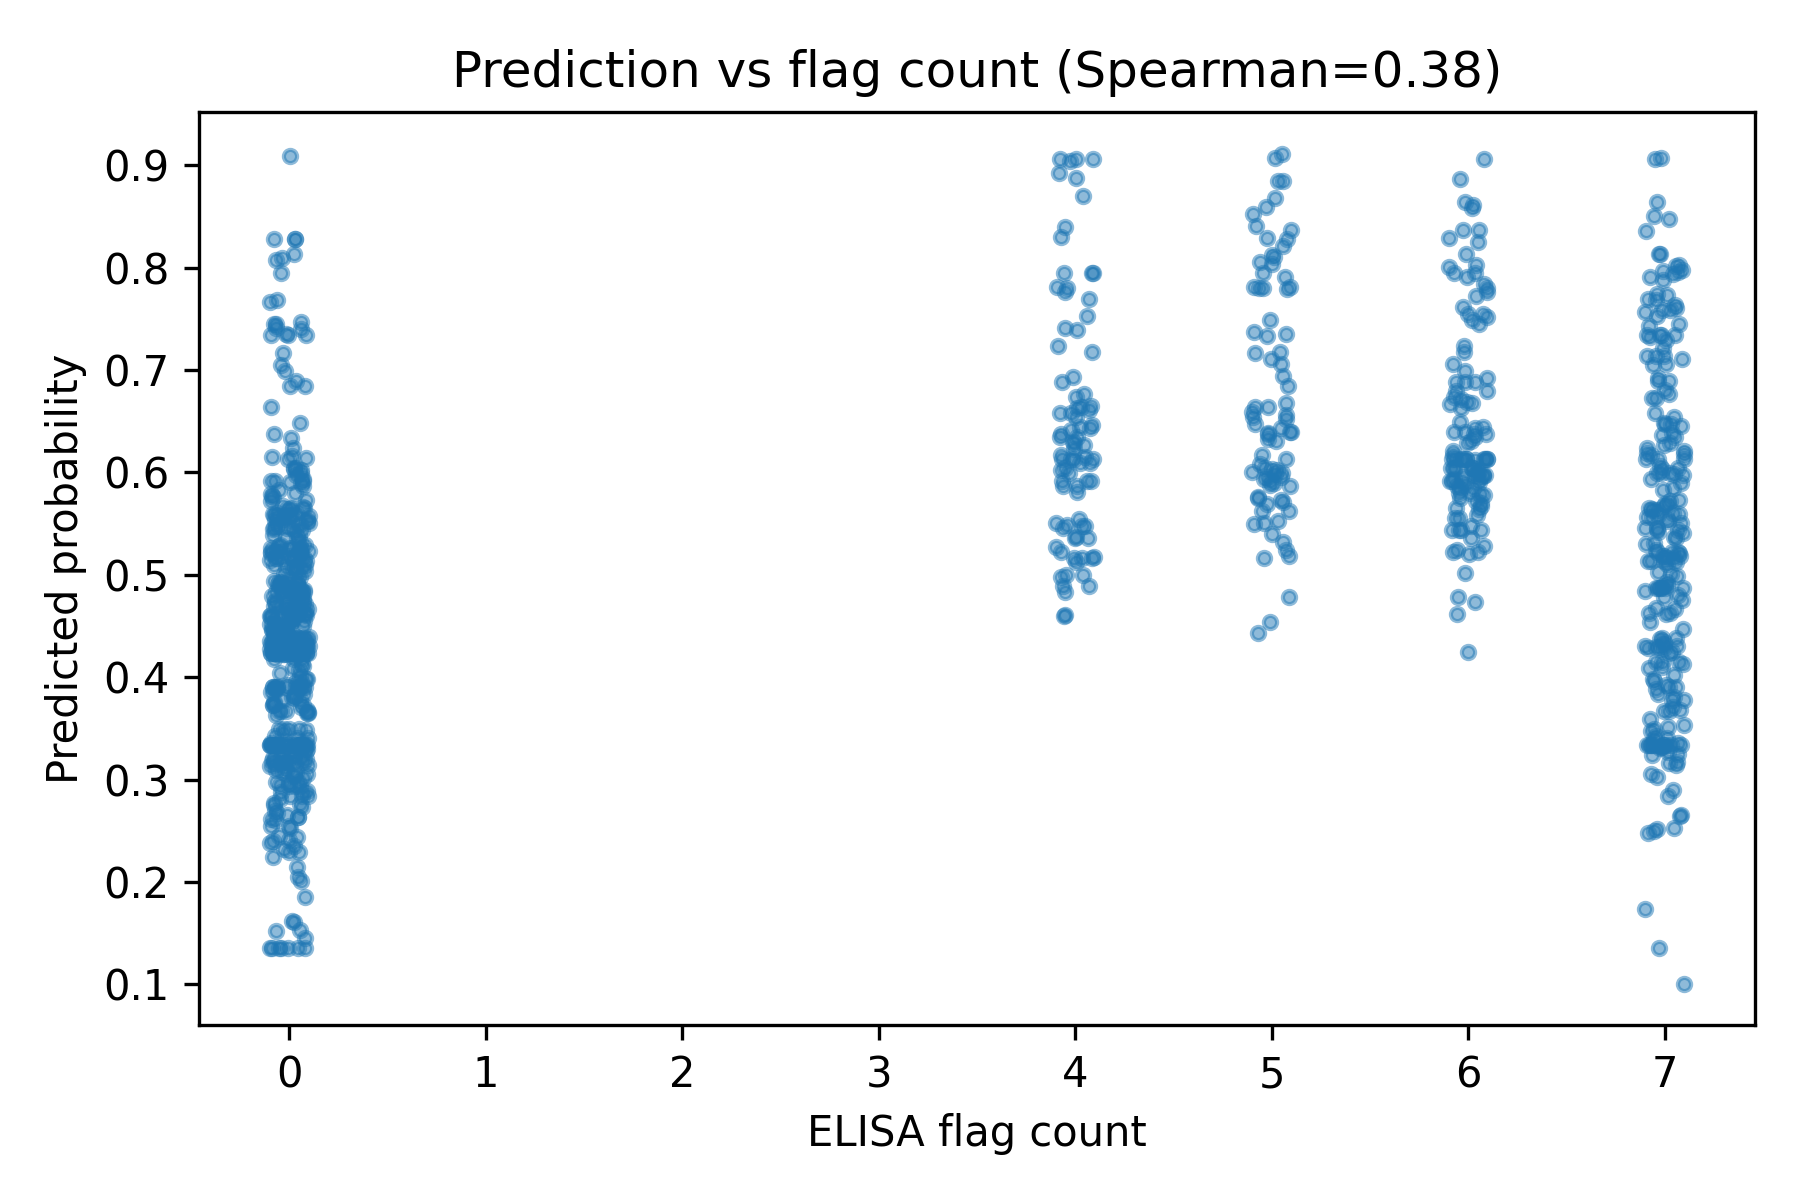

The file beside this chart, header and first rows:
id, heavy_seq, light_seq, reactivity_count, source, family, cdrh3, lineage, species, label, score
flu_00001, EVQLVESGGGLVKPGGSLRLSCSASGFTFSSYTMHWVRQA…, , 0, flu, influenza, ARDGTSLTVAGPLDY, influenza|ARDGTSLTVAGPLDY, human, 0, 0.5223
flu_00002, EVQLVESGGGLIQPGGSLRLSCAASGFTVNSNYMSWVRQP…, , 0, flu, influenza, ARVLYVCGGDCSFTFDY, influenza|ARVLYVCGGDCSFTFDY, human, 0, 0.5453
flu_00003, RCSWCSLGLRRSLGPRRSPARPLEAPSAAVPSPGCGRPLD…, , 5, flu, influenza, , influenza|idx00003, human, 1, 0.6557
flu_00004, RCSWCSLGLRRSLGPRRSPARFLEALEEMVSVGCDRPLDK…, , 4, flu, influenza, , influenza|idx00004, human, 1, 0.8702
flu_00005, EVQLLESGGGLVQPGGSLRLSCAASGFIFGHFAMTWVRQA…, , 6, flu, influenza, ARFDSSGYNYVRGMVV, influenza|ARFDSSGYNYVRGMVV, human, 1, 0.592
flu_00006, QVQLQQWGAGLLKSSETLSLTCAVYGGSFSGYYWSWIRQP…, , 6, flu, influenza, ARGRAGILTGYSYDY, influenza|ARGRAGILTGYSYDY, human, 1, 0.6127
flu_00007, QVQLVESGGGVVQPGRSLRLSCAASGFTFSTYGMHWVRQA…, , 6, flu, influenza, AKDWGPRILYYFTSGSYSPLDY, influenza|AKDWGPRILYYFTSGSYSPLDY, human, 1, 0.5223
flu_00008, QVQLQESGPGLVKPSETLSLTCTVSGGSISGHYWTWIRQP…, , 5, flu, influenza, ARDSTGYSKENAFDI, influenza|ARDSTGYSKENAFDI, human, 1, 0.5323
flu_00009, RCSWCSLGLRRSLGPQRSPARLLDTPSPATIYTGCDRPLD…, , 4, flu, influenza, , influenza|idx00009, human, 1, 0.5223
flu_00010, EVQLLESGGALVQPGGSLRLSCTASGFTLGHFAMAWVRQA…, , 6, flu, influenza, GKYDSSGHHYVRRMHF, influenza|GKYDSSGHHYVRRMHF, human, 1, 0.6127
flu_00011, RCSWCSLGLRRSLGPRRSPARLLEAPSAALLSAGCDRPPD…, , 5, flu, influenza, , influenza|idx00011, human, 1, 0.8293
flu_00012, RCSWCSLGLRRGLGPRRSPARLLGAPSSTLLSAGCDRPRD…, , 4, flu, influenza, , influenza|idx00012, human, 1, 0.7948
flu_00013, EVQLLESGGGLVQPGGSLRLSCAASGFTFSNYGMTWVRQA…, , 5, flu, influenza, AKDEGRPSASLGIMYYFDY, influenza|AKDEGRPSASLGIMYYFDY, human, 1, 0.6024
flu_00014, RCSWCSLGLRRSLGPQRSPARLLDTPSPATIYTGCGRPLD…, , 0, flu, influenza, , influenza|idx00014, human, 0, 0.4678
flu_00015, QVQLQESGPGLVRPSETLSLTCTVSGYSISSGSYWGWIRQ…, , 6, flu, influenza, ARPSLSYRIYFDS, influenza|ARPSLSYRIYFDS, human, 1, 0.8138
flu_00016, EVQLVESGGGLVQPGGSLRLSCAASGFTFNTYNMNWVRQA…, , 6, flu, influenza, ARGAQAGYSSFFPPTTF, influenza|ARGAQAGYSSFFPPTTF, human, 1, 0.5872
flu_00017, EVQLLESGGGLVQPGGSLRLSCAASGFTFGAFAMTWVRQA…, , 4, flu, influenza, GKYDSSGHHYVRRMHF, influenza|GKYDSSGHHYVRRMHF, human, 1, 0.6632
flu_00018, EVQLLESGGALVQPGGSLRLSCAASGFTFHQFAMTWVRQA…, , 6, flu, influenza, GKYDSSGHHYVRRMHF, influenza|GKYDSSGHHYVRRMHF, human, 1, 0.6046
flu_00019, RCSWCSLGLRGSLGPQRSPARLLDTPSPIMISIGCGRPLD…, , 6, flu, influenza, , influenza|idx00019, human, 1, 0.5671
flu_00020, EVQLLESGGGLVQPGGSLRLSCAASGFTSGTYAMSWVRQA…, , 6, flu, influenza, AKHGHMIFGVIIPNWFDP, influenza|AKHGHMIFGVIIPNWFDP, human, 1, 0.861
flu_00022, RCSWCSLGLRRSLGPRRSPVRLLEAPSSALMVSCGCDRPL…, , 5, flu, influenza, , influenza|idx00022, human, 1, 0.9115
flu_00024, RCSWCSLGLRRSLGPRRSPARLLEAVSAALVSAGCDRPQD…, , 5, flu, influenza, , influenza|idx00024, human, 1, 0.8589
flu_00026, RCSWCSLGLRRSLGPRRSPARLLESSLVIMLSPGCDRPLD…, , 6, flu, influenza, , influenza|idx00026, human, 1, 0.6127
flu_00027, RCSWWSLGEAWSRLEDPDSPVPLASPSVTSTWAGSARLQG…, , 4, flu, influenza, , influenza|idx00027, human, 1, 0.5916
flu_00029, RCSWCSLGLRRSLGPRRSPVRLLEAPSAPMVSAGCDRPLD…, , 6, flu, influenza, , influenza|idx00029, human, 1, 0.8373
flu_00030, QVQLQESGPGLLKPSETLSLTCTVSGDSITNYYWNWIRQP…, , 0, flu, influenza, AREITRGLDAYDI, influenza|AREITRGLDAYDI, human, 0, 0.4231
flu_00032, QVQLQESGPRLVKPSETLSLICTVSGDDFTSGGFYWSWIR…, , 6, flu, influenza, ARGIVRLPANIPLANDY, influenza|ARGIVRLPANIPLANDY, human, 1, 0.6291
flu_00033, EVQLVESGGGLVKPGGSLRVSCAASGFIFGTFGMNWVRQA…, , 6, flu, influenza, ARDGGVPRRYSLDV, influenza|ARDGGVPRRYSLDV, human, 1, 0.6664
flu_00034, EVQLVESGGGLVQPGGSLRLSCAASGFIFSSYWMSWVRQA…, , 0, flu, influenza, VRVGAYGDTYHDYYGMDV, influenza|VRVGAYGDTYHDYYGMDV, human, 0, 0.4828
flu_00035, EVQLVESGGGLVQPGGSLRLSCAASGFTFTRHWMSWVRQA…, , 6, flu, influenza, ARYGGSYLDY, influenza|ARYGGSYLDY, human, 1, 0.4733
flu_00036, EVQLVESGGGLVQPGRSLRLSCTASGFTFGDYAMSWVRQA…, , 5, flu, influenza, TRDLVGATTFFLYGMDV, influenza|TRDLVGATTFFLYGMDV, human, 1, 0.5735
flu_00037, QVQLQESGPGLVKPSETLSLTCTVSGGSVSSWTYYWTWIR…, , 6, flu, influenza, ATQGI, influenza|ATQGI, human, 1, 0.6926
flu_00039, RCSWCSLGLRRGLGPRRSPARLLEAPSAILSPGCDRSLDK…, , 6, flu, influenza, , influenza|idx00039, human, 1, 0.6715
flu_00040, QVQLQESGPGLVKPSETLSLTCTVSGGSISSYYWSWIRQP…, , 6, flu, influenza, ARGGGHYFLNWFDP, influenza|ARGGGHYFLNWFDP, human, 1, 0.6127
flu_00041, EVQLLESGGVLVQPGGSLRLSCAASAFTFSSYTMNWVRQA…, , 6, flu, influenza, AKLSTYSNGNF, influenza|AKLSTYSNGNF, human, 1, 0.6688
flu_00042, RCSWCSLGLRRSLGPRRSPARLLEAPSGALLSAGCDRPLD…, , 6, flu, influenza, , influenza|idx00042, human, 1, 0.6797
flu_00043, RCSWCSLGLRRSLGPRRSPARLLEAPSAAMLSAGCDRPLD…, , 4, flu, influenza, , influenza|idx00043, human, 1, 0.8298
flu_00044, SGGGLAQPGGSLRLSCAASGFSFSTFALNWVRQAPGKGLE…, , 6, flu, influenza, VKEEKRFLDKLSIMA, influenza|VKEEKRFLDKLSIMA, human, 1, 0.7906
flu_00045, RCSWCSLGLRRSLGPQCFPARHLDTPSPGIISTGCDRPLD…, , 6, flu, influenza, , influenza|idx00045, human, 1, 0.5247
flu_00047, SYELTQAPSVSAAPGETARITCGGNNIGSQSVHWHQQKPG…, , 6, flu, influenza, , influenza|idx00047, human, 1, 0.6349
flu_00049, EVQLVESGGAWVQPGESLRLSCAASGFTFRSHWMSWVRQA…, , 0, flu, influenza, ARGSGAD, influenza|ARGSGAD, human, 0, 0.3171
flu_00050, EVQLLESGGGLVRPGGSLRLSCTASGFTFSSYAMSWVRQA…, , 6, flu, influenza, AKEGDVDIVVTITPPRYY, influenza|AKEGDVDIVVTITPPRYY, human, 1, 0.5437
flu_00051, RCSWCSLGLRRSLGPRRSPARPLEAPSAAMLLAGCDRPLD…, , 6, flu, influenza, , influenza|idx00051, human, 1, 0.7723
flu_00052, EVQLLESGGGLVQPGGSLRLSCAASGFTFGSYAMTWVRQA…, , 6, flu, influenza, AKAAAPHIVVAGVFDY, influenza|AKAAAPHIVVAGVFDY, human, 1, 0.6632
flu_00053, QVQLQESGPGLVKPSQTLSLTCTVSGGSIRSGIHYWSWIR…, , 0, flu, influenza, ARAAKESLCIGGSCDSNYEHYGLDV, influenza|ARAAKESLCIGGSCDSNYEHYGLDV, human, 0, 0.4236
flu_00054, EVQLLESGGGLVQPGGSLRLSCAASGFTFTSYAMRWVRQA…, , 6, flu, influenza, AKEMRRDIATAGYFDY, influenza|AKEMRRDIATAGYFDY, human, 1, 0.5789
flu_00055, QVQLQESGPGLVKPSQTLSLTCTVSGGSIRSGGYYWSWIR…, , 0, flu, influenza, ARASKESLCIGGSCDSNYQHYGLDV, influenza|ARASKESLCIGGSCDSNYQHYGLDV, human, 0, 0.4303
flu_00056, RCSWWSLGEAWSSLEGPDSPVQPLDLSSVTITAGSARLQG…, , 0, flu, influenza, , influenza|idx00056, human, 0, 0.5223
flu_00057, EVQLLESGGGLVQPGKSLRLSCAASGFTFSNYVMSWVRQA…, , 6, flu, influenza, AKDVVATNPPLSGYFDY, influenza|AKDVVATNPPLSGYFDY, human, 1, 0.6432
flu_00059, RCSWCSLDLRRSLGPQRSPARLLVTGLPDMGSVGCGRPLD…, , 6, flu, influenza, , influenza|idx00059, human, 1, 0.6043
flu_00060, EVQLVESGGGLVQPGGSLRLSCAGSGFSFSSYSMNWVRQA…, , 0, flu, influenza, ARDDDSNDYNQDRYYYYGMDV, influenza|ARDDDSNDYNQDRYYYYGMDV, human, 0, 0.4329
flu_00061, EVQLVESGGGLVKPGGSLRLSCAASGFTFPGYNMNWVRQA…, , 5, flu, influenza, ARDLGGRGALTGYWIDS, influenza|ARDLGGRGALTGYWIDS, human, 1, 0.6002
flu_00062, QVQLQESGPGLVKPSQTLSLTCAVSGDSISSGIYFWSWIR…, , 6, flu, influenza, ARETPADRPYCGSGSCSFDS, influenza|ARETPADRPYCGSGSCSFDS, human, 1, 0.7448
flu_00064, RCSWCSLELRRSLGPQGSPARLLVTPAILVSAGCDRPLDK…, , 4, flu, influenza, , influenza|idx00064, human, 1, 0.5472
flu_00065, QVQLQESGPGLVKPSETLSLTCSVSGGSISPHYWSWIRQP…, , 0, flu, influenza, ARGGFPAELPPPLDP, influenza|ARGGFPAELPPPLDP, human, 0, 0.5247
flu_00066, RCSWWSLGEAWSSLEGPDSPVQPLDSPSVTPTPGSVRLQG…, , 6, flu, influenza, , influenza|idx00066, human, 1, 0.5902
flu_00067, VQLVQSGAEVKKPGESLRISCKASGYSFTSSWINWVRQKA…, , 4, flu, influenza, TRDSFYDVDLSSFYMDV, influenza|TRDSFYDVDLSSFYMDV, human, 1, 0.6291
flu_00068, EVQLVESGGGLVQPGGSLRLSCAASGFTFSSYSMSWVRQA…, , 0, flu, influenza, ARVSREEWATVDDPHDYYYMDV, influenza|ARVSREEWATVDDPHDYYYMDV, human, 0, 0.4236
flu_00072, EVQLVESGGGLVRPGGSRRLSCAASGFTFSSYSMSWVRQA…, , 5, flu, influenza, ARVSSEEWATVDDPHDYYYMDV, influenza|ARVSSEEWATVDDPHDYYYMDV, human, 1, 0.443
flu_00074, RCSWCSLGLRRSLGPQRSPARLLDSPSATSIYTGCARPLD…, , 0, flu, influenza, , influenza|idx00074, human, 0, 0.4252
... 910 more rows
